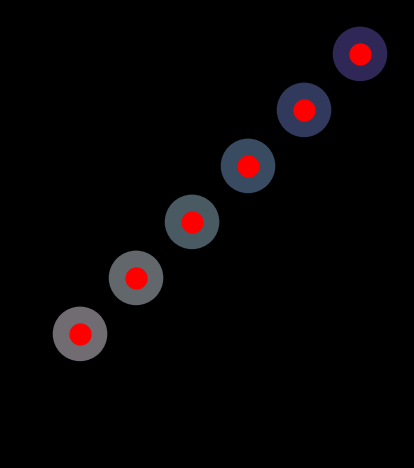

Reproduce this figure in Python. (Note: this script raises an exception after producing the figure.)
from math import pi, exp, sin, cos

import numpy as np
import matplotlib.pyplot as plt
from matplotlib.animation import FuncAnimation
import matplotlib as mpl

class RiboVisualizer: 
    """
    TODO Visualizer for awesome science experiments 
    https://matplotlib.org/stable/tutorials/advanced/blitting.html
    
    Takes an optional config object that can be used to configure the visualizer.

    Example usage:
    ```
    initial_positions = np.array([10, 2])
    vis = RiboVisualizer(None, initial_positions)
    time_step_positions = np.array([
        [12, 42],
        [12, 44],
        [12, 46],
        [18, 48],
        [20, 50],
        [22, 52]
    ])
    for t in range(time_step_positions.shape[0]):
        vis.update(time_step_positions[t])
        plt.pause(0.5)
    ```

    TODO
    - Multiple circular RNAs in parallel. 
    - Visualize codons with unique color codes.
    - Add a legend
    - Add a title
    - Add a timer text: In progress as self.text
    """

    def __init__(self, config, initial_positions: np.array, cmap):
        self.fig, self.ax = plt.subplots()
        self.fig.patch.set_facecolor('black')
        self.ax.set_facecolor('black')
        self.ax.set_aspect('equal', 'box')
        
        # Set white axis lines
        # self.ax.spines['bottom'].set_color('white')
        # self.ax.spines['top'].set_color('white')
        # self.ax.spines['left'].set_color('white')
        # self.ax.spines['right'].set_color('white')


        # self.ax.axis('off')


        self.circs = []
        self.ribo_lns = []
        # TODO Why does self.ax.plot return a list?
        for ribosome_idx in range(initial_positions.shape[0]):

            # Generate circular RNA coordinates
            self.rna_length = 100  # You can set this to the length of your circular RNA
            theta = np.linspace(0, 2 * pi, self.rna_length)
            x = np.cos(theta)
            y = np.sin(theta)
            
            # n_circles = initial_positions.shape[0]
            # states = [1+2*i for i in range(n_circles)]
            # ADJ = [[np.abs(states[i] - states[j]) for i in range(j, n_circles, 1)] for j in range(0, n_circles, 1)]
            
            # import matplotlib as mpl
            color = cmap(theta[ribosome_idx])
            # color[-1] = 0.4
            circ_x = 2*ribosome_idx 
            circ_y = 2*ribosome_idx
            circ = mpl.patches.Circle((circ_x, circ_y), radius=1, facecolor=cmap(theta[ribosome_idx]), edgecolor='black')
            self.circs.append(self.ax.add_patch(circ))


            self.ribo_lns.append(self.ax.plot(
                # np.cos(2 * np.pi * initial_positions[ribosome_idx] / self.rna_length),
                # np.sin(2 * np.pi * initial_positions[ribosome_idx] / self.rna_length),
                circ_x + initial_positions[ribosome_idx], circ_y + initial_positions[ribosome_idx],
                'ro',
                markersize=15,
                # animated=True
            )[0])

            # Plot circular RNA
            # self.circs.append(self.ax.plot(2*ribosome_idx + x, y, 'y-', linewidth=2, alpha=0.5))
            
            print(f"initialized ribosome at position x: {x}, y: {y}") 

        self.bg = self.fig.canvas.copy_from_bbox(self.fig.bbox)
        for ln in self.ribo_lns: 
            self.ax.draw_artist(ln)

        self.fig.canvas.blit(self.fig.bbox)

        self.text = self.ax.annotate(f'Timestep: 0',
            xycoords='figure points',
            xy=(100, 1), xytext=(10, -10),
            textcoords='offset points', ha='left', va='top',
            animated=True,
            color='white',
            )

        plt.show(block=False)
        # plt.show(block=True)
        # plt.pause(5)
        plt.pause(0.01)

        # self.ax.set_xlim(0, 2*np.pi)
        # self.ax.set_ylim(-1, 1)
        

    def update(self, pos: np.array, cmap:mpl.colors.ListedColormap, fps: int = 30):
        """
        This function is called at every time step to update the visualization.
        It takes a numpy array of positions of the ribosomes on the circular RNA.
        And updates the 

        """

        # Clear figure
        self.fig.canvas.restore_region(self.bg)

        self.text.set_text(f'Accuracy: {np.random.random()}')
        for idx, ln in enumerate(self.ribo_lns):
            circ_x = 2*idx
            circ_y = 2*idx

            # angle = 2 * np.pi * pos[idx] / self.rna_length
            angle = 2 * pi * pos[idx]
            ribosome_x, ribosome_y = circ_x+np.cos(angle), circ_y+np.sin(angle)
            # ln.set_ydata(frame[:, idx])
            ln.set_data(ribosome_x, ribosome_y)

            # self.circs[idx][0].set_color(plt.get_cmap('hsv')(angle/(2*np.pi)))

            # self.circs[idx][0].set_color(cmap(angle/(2*pi) % 2*pi))
            self.circs[idx].set_color(cmap(angle/(2*pi) % pi))
            # self.circs[idx].set_color(cmap(angle % 2*pi))
            
            # Set olor within circle based on angle 
            self.ax.draw_artist(ln)
            
        # TODO This blitz update is buggy. Why?
        # self.fig.canvas.blit(self.fig.bbox)
        # self.fig.canvas.flush_events()
        

        

if __name__ == '__main__':
    n_circ = 6
    initial_positions = np.array([ 0.0 for i in range(n_circ)])
    fps = 120
    seconds = 40
    # color = 'gist_rainbow'
    # color = 'hsv'
    # color = 'twilight_shifted'
    color = 'twilight'
    cmap = plt.get_cmap(
        color,
        )
    # Get the colormap colors, multiply them with the factor "a", and create new colormap
    cmap = cmap(np.arange(cmap.N))
    cmap[:,0:3] *= 0.5
    from matplotlib.colors import ListedColormap
    cmap = ListedColormap(cmap)
    vis = RiboVisualizer(None, initial_positions, cmap=cmap)

    # time_step_positions = np.array([ [i, i+1/2] for i in np.linspace(0, laps[1], fps*seconds)])
    # time_step_positions = np.array([ [i, i*1/2, i*2/2] for i in np.linspace(
    #     start=0,
    #     stop=10,
    #     num=fps*seconds,
    #     )])
    
    
    time_step_positions = np.empty((fps*seconds, initial_positions.shape[0]))
    for t_idx, t in enumerate(np.linspace(start=0, stop=seconds, num=fps*seconds)):

        for circ_idx in range(initial_positions.shape[0]):
            # time_step_positions[t_idx, circ_idx] = (t + circ_idx/2)*t
            # time_step_positions[t_idx, circ_idx] = exp((t + circ_idx/2)/3)
            # time_step_positions[t_idx, circ_idx] = sin((1*t + circ_idx))
            # time_step_positions[t_idx, circ_idx] = cos(3*(t+ circ_idx)*t) + t/5
            # time_step_positions[t_idx, circ_idx] = (circ_idx/2 + t/5)*(1+t/10)

            time_step_positions[t_idx, circ_idx] = np.log( (sin(t+1) + 1))*np.log(circ_idx) + circ_idx/2


    for t in range(time_step_positions.shape[0]):
        vis.update(time_step_positions[t], fps=fps, cmap=cmap)
        # plt.pause(0.001)
        plt.pause(1/fps)
        